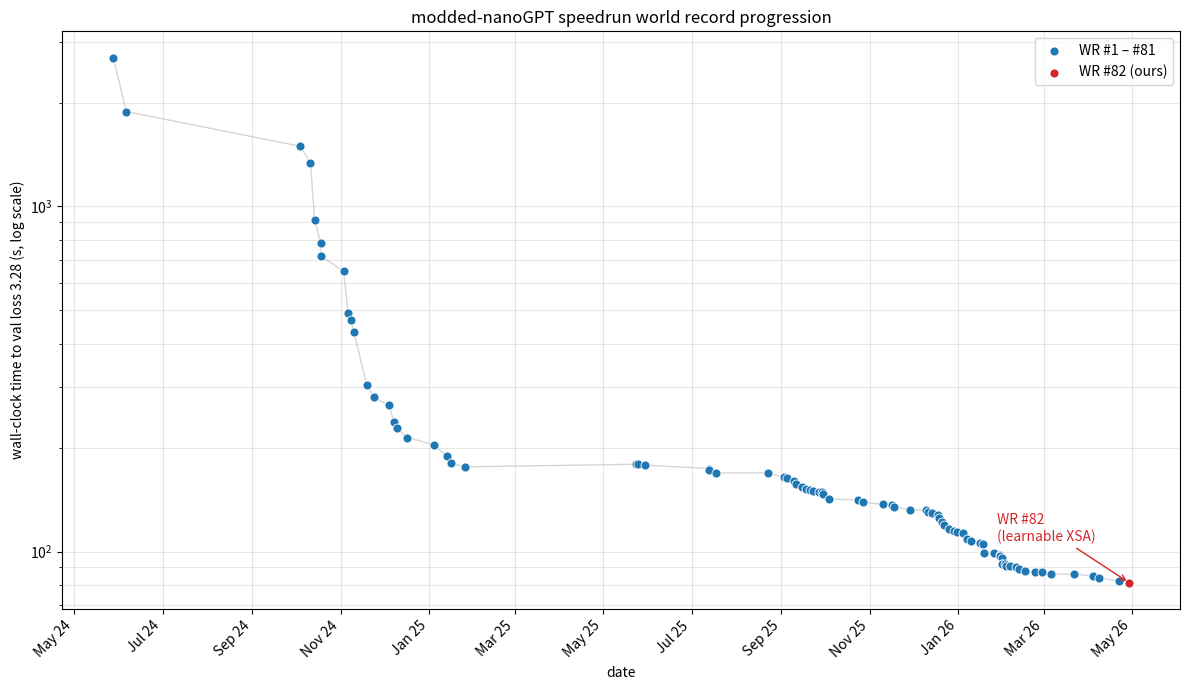

Write Python code to recreate this figure. (Note: this script raises an exception after producing the figure.)
"""
Reconstructs the modded-nanoGPT WR history plot.

Data sourced from https://github.com/KellerJordan/modded-nanogpt/blob/master/README.md
as of WR #82 (2026-04-29). WR #82 time uses our measured 81.2 s.

Output: ../public/public/modded_nanogpt/wr_history.png
"""

from datetime import datetime
from pathlib import Path

import matplotlib.dates as mdates
import matplotlib.pyplot as plt


RECORDS = [
    # (wr, date "MM/DD/YY", wall_seconds)
    (1,  "05/28/24", 2700),
    (2,  "06/06/24", 1884),
    (3,  "10/04/24", 1494),
    (4,  "10/11/24", 1338),
    (5,  "10/14/24",  912),
    (6,  "10/18/24",  786),
    (7,  "10/18/24",  720),
    (8,  "11/03/24",  648),
    (9,  "11/06/24",  492),
    (10, "11/08/24",  468),
    (11, "11/10/24",  432),
    (12, "11/19/24",  303),
    (13, "11/24/24",  280),
    (14, "12/04/24",  265),
    (15, "12/08/24",  237),
    (16, "12/10/24",  228),
    (17, "12/17/24",  214),
    (18, "01/04/25",  204),
    (19, "01/13/25",  189),
    (20, "01/16/25",  180),
    (21, "01/26/25",  176),
    (22, "05/24/25",  179),
    (23, "05/25/25",  179),
    (24, "05/30/25",  178),
    (25, "07/13/25",  174),
    (26, "07/13/25",  172),
    (27, "07/18/25",  169),
    (28, "08/23/25",  169),
    (29, "09/03/25",  164),
    (30, "09/05/25",  163),
    (31, "09/10/25",  160),
    (32, "09/11/25",  157),
    (33, "09/15/25",  154),
    (34, "09/18/25",  152),
    (35, "09/21/25",  151),
    (36, "09/23/25",  150),
    (37, "09/27/25",  149),
    (38, "09/29/25",  149),
    (39, "09/30/25",  147),
    (40, "10/04/25",  142),
    (41, "10/24/25",  141),
    (42, "10/27/25",  139),
    (43, "11/10/25",  137),
    (44, "11/16/25",  136),
    (45, "11/18/25",  135),
    (46, "11/29/25",  132),
    (47, "12/10/25",  132),
    (48, "12/11/25",  130),
    (49, "12/14/25",  129),
    (50, "12/18/25",  128),
    (51, "12/19/25",  125),
    (52, "12/21/25",  122),
    (53, "12/22/25",  119),
    (54, "12/26/25",  116),
    (55, "12/29/25",  115),
    (56, "12/31/25",  114),
    (57, "01/04/26",  113),
    (58, "01/07/26",  109),
    (59, "01/10/26",  107),
    (60, "01/16/26",  106),
    (61, "01/18/26",  105),
    (62, "01/19/26",   99),
    (63, "01/26/26",   99),
    (64, "01/30/26",   98),
    (65, "01/30/26",   97),
    (66, "01/31/26",   96),
    (67, "01/31/26",   92),
    (68, "01/31/26",   92),
    (69, "02/02/26",   92),
    (70, "02/03/26",   91),
    (71, "02/06/26",   91),
    (72, "02/10/26",   90),
    (73, "02/12/26",   89),
    (74, "02/16/26",   88),
    (75, "02/23/26",   87),
    (76, "02/28/26",   87),
    (77, "03/06/26",   86),
    (78, "03/22/26",   86),
    (79, "04/04/26",   85),
    (80, "04/08/26",   84),
    (81, "04/22/26",   82),
    (82, "04/29/26",   81.2),  # ours
]


def main() -> None:
    dates = [datetime.strptime(d, "%m/%d/%y") for _, d, _ in RECORDS]
    times = [t for _, _, t in RECORDS]

    blue = "#1f77b4"
    red = "#d62728"

    fig, ax = plt.subplots(figsize=(12, 7))

    # Faint connecting line through the record progression
    ax.plot(dates, times, color="#888888", alpha=0.35, linewidth=1.0, zorder=1)

    # Records #1 - #81 in blue
    ax.scatter(
        dates[:-1], times[:-1],
        c=blue, s=42,
        edgecolors="white", linewidths=0.6,
        zorder=3, label="WR #1 – #81",
    )

    # WR #82 (ours) in red, same size as the others
    ax.scatter(
        [dates[-1]], [times[-1]],
        c=red, s=42,
        edgecolors="white", linewidths=0.6,
        zorder=4, label="WR #82 (ours)",
    )

    # Annotate ours
    ax.annotate(
        "WR #82\n(learnable XSA)",
        xy=(dates[-1], times[-1]),
        xytext=(-95, 30), textcoords="offset points",
        fontsize=10, color=red,
        arrowprops=dict(arrowstyle="->", color=red, lw=1.0),
    )

    ax.set_yscale("log")
    ax.set_xlabel("date")
    ax.set_ylabel("wall-clock time to val loss 3.28 (s, log scale)")
    ax.set_title("modded-nanoGPT speedrun world record progression")
    ax.grid(True, which="both", alpha=0.3)

    ax.xaxis.set_major_locator(mdates.MonthLocator(interval=2))
    ax.xaxis.set_major_formatter(mdates.DateFormatter("%b %y"))
    plt.setp(ax.xaxis.get_majorticklabels(), rotation=45, ha="right")

    ax.legend(loc="upper right", frameon=True)

    plt.tight_layout()

    out_path = (
        Path(__file__).resolve().parent.parent
        / "public"
        / "public"
        / "modded_nanogpt"
        / "wr_history.png"
    )
    out_path.parent.mkdir(parents=True, exist_ok=True)
    plt.savefig(out_path, dpi=160, bbox_inches="tight")
    print(f"Saved to {out_path}")


if __name__ == "__main__":
    main()
